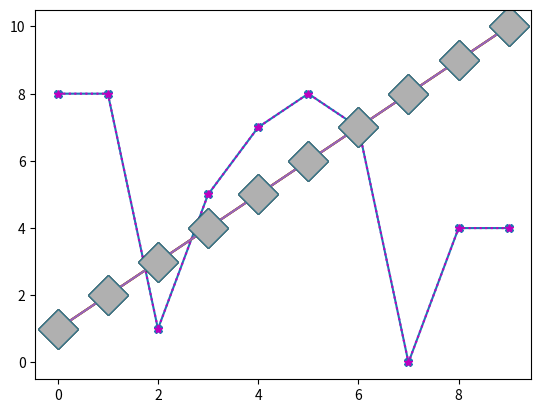

Generate this figure with matplotlib:
import matplotlib.pyplot as plt 
import numpy as np 
y_points = np.array([8,8,1,5,7,8,7,0,4,4])
plt.plot(y_points, marker = "X")
plt.show()

'''
'o'	  Circle	
'*'	  Star	
'.'	  Point	
','	  Pixel	
'x'	  X	
'X'	  X (filled)	
'+'	  Plus	
'P'	  Plus (filled)	
's'	  Square	
'D'	  Diamond	
'd'	  Diamond (thin)	
'p'	Pentagon	
'H'	Hexagon	
'h'	Hexagon	
'v'	Triangle Down	
'^'	Triangle Up	
'<'	Triangle Left	
'>'	Triangle Right	
'1'	Tri Down	
'2'	Tri Up	
'3'	Tri Left	
'4'	Tri Right	
'|'	Vline	
'_'	Hline	

'''

# Format Strings fmt
# This parameter is also called fmt, and is written with this syntax:

# marker|line|color

y_points = np.array([8,8,1,5,7,8,7,0,4,4])
plt.plot(y_points, '*:m')
plt.show()

# Line Reference 
'''
Line Syntax	Description
'-'     Solid line	
':'	    Dotted line	
'--'	Dashed line	
'-.'	Dashed/dotted line
'''

# Color Reference

'''
Color Syntax	Description
'r'	                Red	
'g'	                Green	
'b'	                Blue	
'c'	                Cyan	
'm'	                Magenta	
'y'	                Yellow	
'k'	                Black	
'w'	                White
'''

# Marker Size 
# You can use the keyword argument markersize(ms) or the shorter version,
#  ms to set the size of the markers:

y = np.arange(1,11)
plt.plot(y , marker = 'p' , ms = 20)
plt.show()


# Marker Color
# You can use the keyword argument markeredgecolor(mec) or the shorter 
# mec to set the color of the edge of the markers:
y = np.arange(1,11)
plt.plot(y , marker = 'p' , ms = 20, mec = "y")
plt.show()

# the keyword argument markerfacecolor(mfc) or the shorter mfc 
# to set the color inside the edge of the markers:

y = np.arange(1,11)
plt.plot(y , marker = 'D' , ms = 20, mec = "k", mfc = 'g')
plt.show()

# You can also use Hexadecimal color values: 
y = np.arange(1,11)
plt.plot(y , marker = 'D' , ms = 20, mec = "#367588", mfc = '#B0B0B0')
plt.show()

# Or any of the 140 supported color names.
# LIKE hotpink